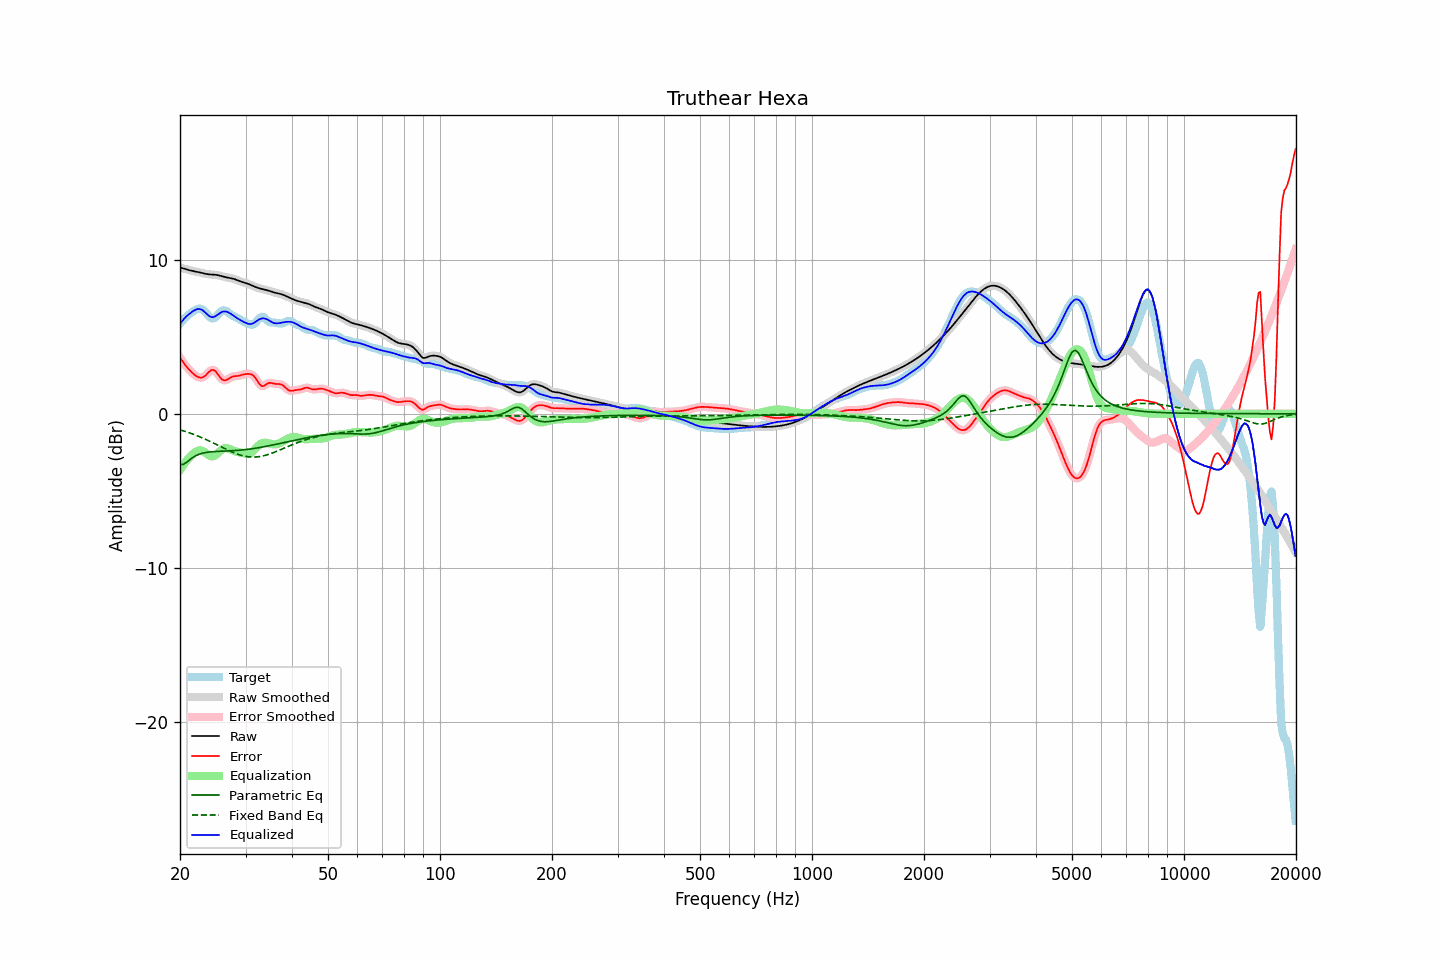

The data file committed next to this chart (first rows):
frequency, raw, error, smoothed, error_smoothed, equalization, parametric_eq, fixed_band_eq, equalized_raw, equalized_smoothed, target
20.00, 9.51, 3.65, 9.51, 3.65, -3.67, -3.31, -1.04, 5.84, 5.84, 5.85
20.20, 9.48, 3.50, 9.48, 3.49, -3.50, -3.30, -1.07, 5.98, 5.98, 5.98
20.40, 9.45, 3.35, 9.45, 3.34, -3.34, -3.29, -1.10, 6.11, 6.11, 6.10
20.61, 9.42, 3.20, 9.42, 3.20, -3.19, -3.22, -1.14, 6.23, 6.22, 6.22
20.81, 9.39, 3.07, 9.39, 3.07, -3.06, -3.16, -1.17, 6.33, 6.33, 6.32
21.02, 9.36, 2.95, 9.36, 2.95, -2.93, -3.08, -1.21, 6.42, 6.42, 6.41
21.23, 9.33, 2.83, 9.33, 2.83, -2.82, -2.99, -1.24, 6.51, 6.51, 6.49
21.44, 9.30, 2.73, 9.30, 2.73, -2.72, -2.91, -1.28, 6.58, 6.58, 6.57
21.66, 9.28, 2.63, 9.28, 2.63, -2.62, -2.84, -1.32, 6.66, 6.66, 6.64
21.87, 9.26, 2.54, 9.26, 2.54, -2.53, -2.77, -1.36, 6.72, 6.72, 6.71
22.09, 9.24, 2.46, 9.24, 2.47, -2.46, -2.71, -1.40, 6.78, 6.78, 6.77
22.31, 9.22, 2.40, 9.22, 2.40, -2.41, -2.67, -1.44, 6.81, 6.81, 6.81
22.54, 9.19, 2.36, 9.19, 2.36, -2.38, -2.62, -1.48, 6.81, 6.81, 6.83
22.76, 9.17, 2.34, 9.17, 2.35, -2.38, -2.59, -1.53, 6.79, 6.79, 6.83
22.99, 9.14, 2.37, 9.14, 2.37, -2.41, -2.56, -1.57, 6.73, 6.73, 6.77
23.22, 9.12, 2.42, 9.12, 2.42, -2.47, -2.54, -1.62, 6.65, 6.65, 6.70
23.45, 9.09, 2.50, 9.09, 2.51, -2.54, -2.52, -1.66, 6.55, 6.55, 6.59
23.69, 9.08, 2.61, 9.08, 2.61, -2.62, -2.50, -1.71, 6.45, 6.45, 6.46
23.92, 9.06, 2.72, 9.06, 2.72, -2.70, -2.49, -1.76, 6.36, 6.36, 6.35
24.16, 9.05, 2.81, 9.05, 2.80, -2.75, -2.48, -1.81, 6.30, 6.30, 6.24
24.40, 9.05, 2.85, 9.05, 2.85, -2.77, -2.47, -1.86, 6.28, 6.28, 6.19
24.65, 9.04, 2.84, 9.04, 2.83, -2.75, -2.46, -1.91, 6.29, 6.29, 6.21
24.89, 9.03, 2.77, 9.03, 2.76, -2.70, -2.45, -1.96, 6.34, 6.34, 6.26
25.14, 9.02, 2.65, 9.02, 2.65, -2.61, -2.45, -2.01, 6.41, 6.41, 6.37
25.39, 9.00, 2.50, 9.00, 2.50, -2.51, -2.44, -2.07, 6.49, 6.48, 6.50
25.65, 8.97, 2.36, 8.97, 2.36, -2.41, -2.44, -2.12, 6.56, 6.56, 6.61
25.91, 8.94, 2.24, 8.94, 2.25, -2.33, -2.43, -2.17, 6.61, 6.61, 6.70
26.16, 8.91, 2.19, 8.91, 2.19, -2.27, -2.43, -2.22, 6.65, 6.65, 6.72
26.43, 8.89, 2.17, 8.89, 2.18, -2.23, -2.43, -2.27, 6.65, 6.65, 6.71
26.69, 8.86, 2.20, 8.86, 2.20, -2.23, -2.42, -2.32, 6.63, 6.63, 6.66
26.96, 8.84, 2.26, 8.85, 2.26, -2.25, -2.42, -2.37, 6.59, 6.59, 6.58
27.23, 8.83, 2.33, 8.83, 2.33, -2.29, -2.41, -2.42, 6.54, 6.54, 6.50
27.50, 8.81, 2.39, 8.81, 2.38, -2.34, -2.41, -2.47, 6.47, 6.47, 6.42
27.77, 8.78, 2.42, 8.78, 2.42, -2.38, -2.40, -2.51, 6.40, 6.40, 6.36
28.05, 8.75, 2.44, 8.75, 2.44, -2.42, -2.39, -2.55, 6.33, 6.32, 6.31
28.33, 8.71, 2.45, 8.71, 2.45, -2.46, -2.39, -2.59, 6.25, 6.25, 6.26
28.62, 8.67, 2.46, 8.67, 2.46, -2.48, -2.38, -2.63, 6.18, 6.18, 6.20
28.90, 8.62, 2.48, 8.63, 2.48, -2.51, -2.37, -2.67, 6.12, 6.12, 6.14
29.19, 8.59, 2.51, 8.59, 2.51, -2.53, -2.36, -2.70, 6.06, 6.06, 6.08
29.48, 8.56, 2.54, 8.56, 2.54, -2.55, -2.35, -2.72, 6.00, 6.01, 6.01
29.78, 8.53, 2.57, 8.53, 2.57, -2.57, -2.34, -2.75, 5.95, 5.95, 5.96
30.08, 8.49, 2.59, 8.49, 2.59, -2.59, -2.32, -2.77, 5.90, 5.90, 5.91
30.38, 8.46, 2.59, 8.46, 2.59, -2.60, -2.31, -2.79, 5.86, 5.86, 5.87
30.68, 8.42, 2.59, 8.42, 2.59, -2.58, -2.30, -2.80, 5.84, 5.84, 5.83
30.99, 8.37, 2.57, 8.37, 2.57, -2.54, -2.28, -2.81, 5.83, 5.84, 5.80
31.30, 8.33, 2.53, 8.33, 2.52, -2.47, -2.27, -2.81, 5.86, 5.86, 5.79
31.61, 8.28, 2.44, 8.28, 2.44, -2.37, -2.25, -2.81, 5.91, 5.91, 5.84
31.93, 8.24, 2.31, 8.24, 2.31, -2.26, -2.24, -2.81, 5.98, 5.98, 5.93
32.24, 8.20, 2.16, 8.20, 2.15, -2.15, -2.22, -2.80, 6.05, 6.05, 6.04
32.57, 8.17, 1.99, 8.17, 2.00, -2.05, -2.20, -2.79, 6.12, 6.12, 6.17
32.89, 8.13, 1.87, 8.13, 1.88, -1.97, -2.18, -2.77, 6.17, 6.17, 6.26
33.22, 8.11, 1.80, 8.11, 1.81, -1.91, -2.17, -2.75, 6.20, 6.20, 6.31
33.55, 8.08, 1.80, 8.08, 1.81, -1.88, -2.15, -2.73, 6.20, 6.20, 6.28
33.89, 8.06, 1.86, 8.06, 1.86, -1.88, -2.13, -2.70, 6.18, 6.18, 6.20
34.23, 8.03, 1.93, 8.03, 1.93, -1.89, -2.11, -2.67, 6.14, 6.14, 6.10
34.57, 8.00, 2.00, 8.00, 1.99, -1.92, -2.09, -2.64, 6.09, 6.09, 6.01
34.92, 7.97, 2.01, 7.97, 2.01, -1.95, -2.07, -2.60, 6.03, 6.03, 5.96
35.27, 7.94, 2.00, 7.94, 2.00, -1.97, -2.04, -2.57, 5.97, 5.97, 5.94
35.62, 7.90, 1.97, 7.90, 1.97, -1.99, -2.02, -2.53, 5.92, 5.92, 5.93
35.97, 7.87, 1.95, 7.87, 1.95, -1.99, -2.00, -2.49, 5.88, 5.88, 5.92
... 635 more rows
